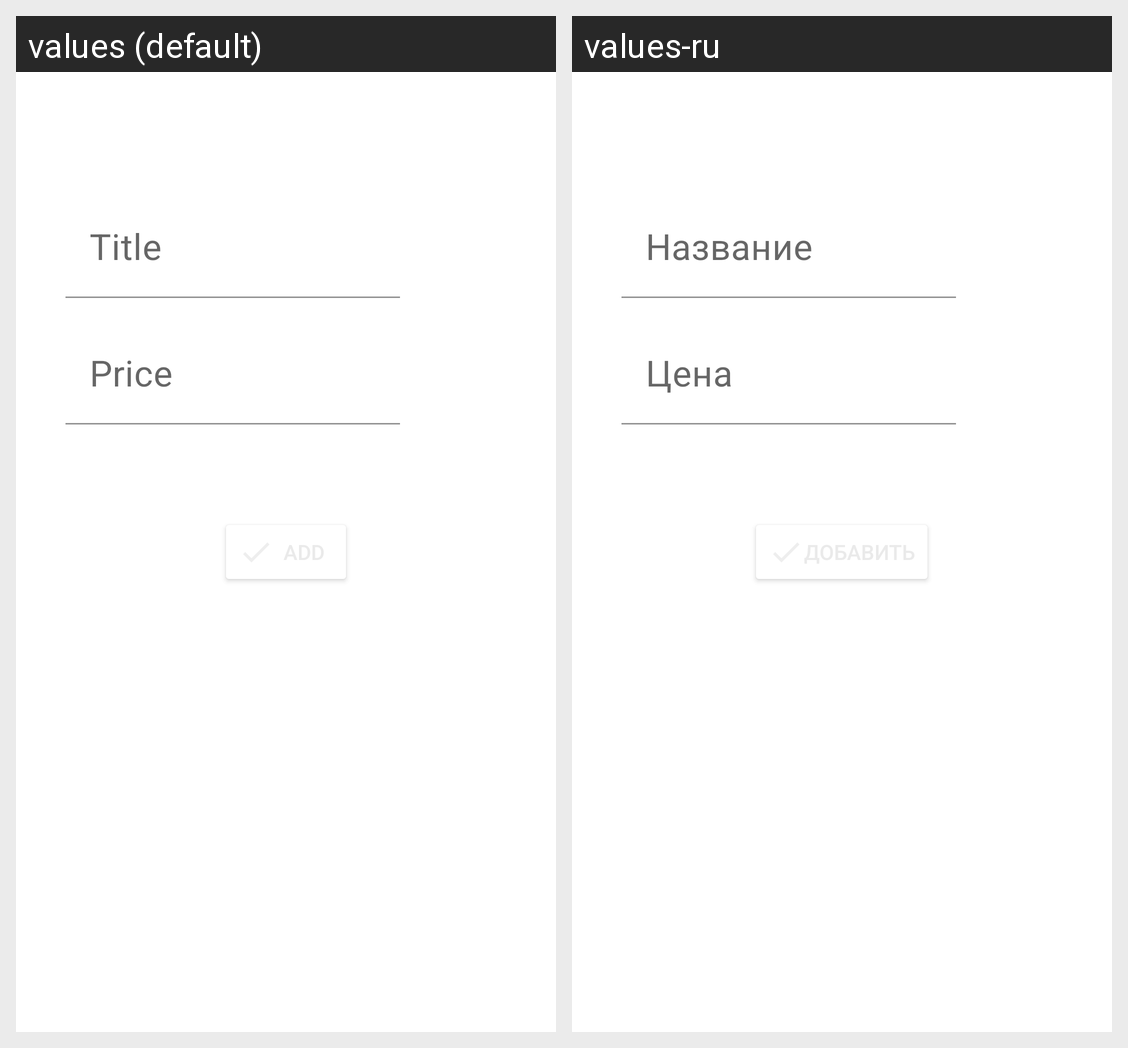

For this localized Android screen grid, give each drawn string resource with its value in every locale shown.
Android screen res/layout/activity_add_item.xml rendered under 2 locales, left to right: values (default), values-ru. Device: Nexus 5 (rendered at 1080×1920; each locale shown at half size, 540×960, under a caption strip naming it); theme Theme.AddItemActivity.
Strings drawn on this screen, with the default value and each locale's value (text and hints the layout hard-codes, and strings that could not be matched under every locale, appear in the picture but are not listed):

edittext_title_hint
  values: Title
  values-ru: Название

edittext_price_hint
  values: Price
  values-ru: Цена
